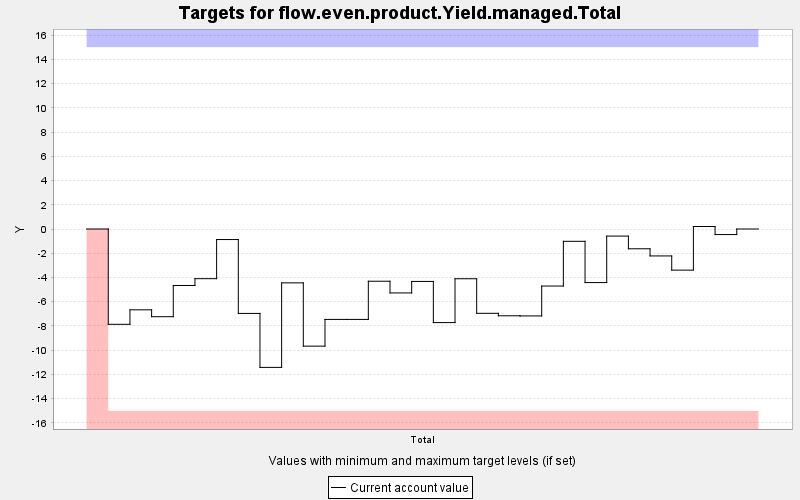

The table this chart was drawn from, first rows:
TARGET, PERIOD, YEAR, PERIODWIDTH, MINIMUM, MAXIMUM, MINWEIGHT, MAXWEIGHT, CURRENT, SUMMARY
flow.even.product.Yield.managed.Total, 0, 0, 10.0, -15.0, 15.0, 1.0, 1.0, 0.0, 0.0
flow.even.product.Yield.managed.Total, 1, 10, 10.0, -15.0, 15.0, 1000, 1000, -7.863, 0.0
flow.even.product.Yield.managed.Total, 2, 20, 10.0, -15.0, 15.0, 1000, 1000, -6.668, 0.0
flow.even.product.Yield.managed.Total, 3, 30, 10.0, -15.0, 15.0, 1000, 1000, -7.235, 0.0
flow.even.product.Yield.managed.Total, 4, 40, 10.0, -15.0, 15.0, 1000, 1000, -4.66, 0.0
flow.even.product.Yield.managed.Total, 5, 50, 10.0, -15.0, 15.0, 1000, 1000, -4.098, 0.0
flow.even.product.Yield.managed.Total, 6, 60, 10.0, -15.0, 15.0, 1000, 1000, -0.869, 0.0
flow.even.product.Yield.managed.Total, 7, 70, 10.0, -15.0, 15.0, 1000, 1000, -6.965, 0.0
flow.even.product.Yield.managed.Total, 8, 80, 10.0, -15.0, 15.0, 1000, 1000, -11.42, 0.0
flow.even.product.Yield.managed.Total, 9, 90, 10.0, -15.0, 15.0, 1000, 1000, -4.444, 0.0
flow.even.product.Yield.managed.Total, 10, 100, 10.0, -15.0, 15.0, 1000, 1000, -9.664, 0.0
flow.even.product.Yield.managed.Total, 11, 110, 10.0, -15.0, 15.0, 1000, 1000, -7.459, 0.0
flow.even.product.Yield.managed.Total, 12, 120, 10.0, -15.0, 15.0, 1000, 1000, -7.459, 0.0
flow.even.product.Yield.managed.Total, 13, 130, 10.0, -15.0, 15.0, 1000, 1000, -4.309, 0.0
flow.even.product.Yield.managed.Total, 14, 140, 10.0, -15.0, 15.0, 1000, 1000, -5.274, 0.0
flow.even.product.Yield.managed.Total, 15, 150, 10.0, -15.0, 15.0, 1000, 1000, -4.326, 0.0
flow.even.product.Yield.managed.Total, 16, 160, 10.0, -15.0, 15.0, 1000, 1000, -7.721, 0.0
flow.even.product.Yield.managed.Total, 17, 170, 10.0, -15.0, 15.0, 1000, 1000, -4.104, 0.0
flow.even.product.Yield.managed.Total, 18, 180, 10.0, -15.0, 15.0, 1000, 1000, -6.956, 0.0
flow.even.product.Yield.managed.Total, 19, 190, 10.0, -15.0, 15.0, 1000, 1000, -7.16, 0.0
flow.even.product.Yield.managed.Total, 20, 200, 10.0, -15.0, 15.0, 1000, 1000, -7.172, 0.0
flow.even.product.Yield.managed.Total, 21, 210, 10.0, -15.0, 15.0, 1000, 1000, -4.706, 0.0
flow.even.product.Yield.managed.Total, 22, 220, 10.0, -15.0, 15.0, 1000, 1000, -1.016, 0.0
flow.even.product.Yield.managed.Total, 23, 230, 10.0, -15.0, 15.0, 1000, 1000, -4.42, 0.0
flow.even.product.Yield.managed.Total, 24, 240, 10.0, -15.0, 15.0, 1000, 1000, -0.584, 0.0
flow.even.product.Yield.managed.Total, 25, 250, 10.0, -15.0, 15.0, 1000, 1000, -1.631, 0.0
flow.even.product.Yield.managed.Total, 26, 260, 10.0, -15.0, 15.0, 1000, 1000, -2.222, 0.0
flow.even.product.Yield.managed.Total, 27, 270, 10.0, -15.0, 15.0, 1000, 1000, -3.393, 0.0
flow.even.product.Yield.managed.Total, 28, 280, 10.0, -15.0, 15.0, 1000, 1000, 0.205, 0.0
flow.even.product.Yield.managed.Total, 29, 290, 10.0, -15.0, 15.0, 1000, 1000, -0.458, 0.0
flow.even.product.Yield.managed.Total, 30, 300, 10.0, -15.0, 15.0, 1000, 1000, 0.0, 0.0
